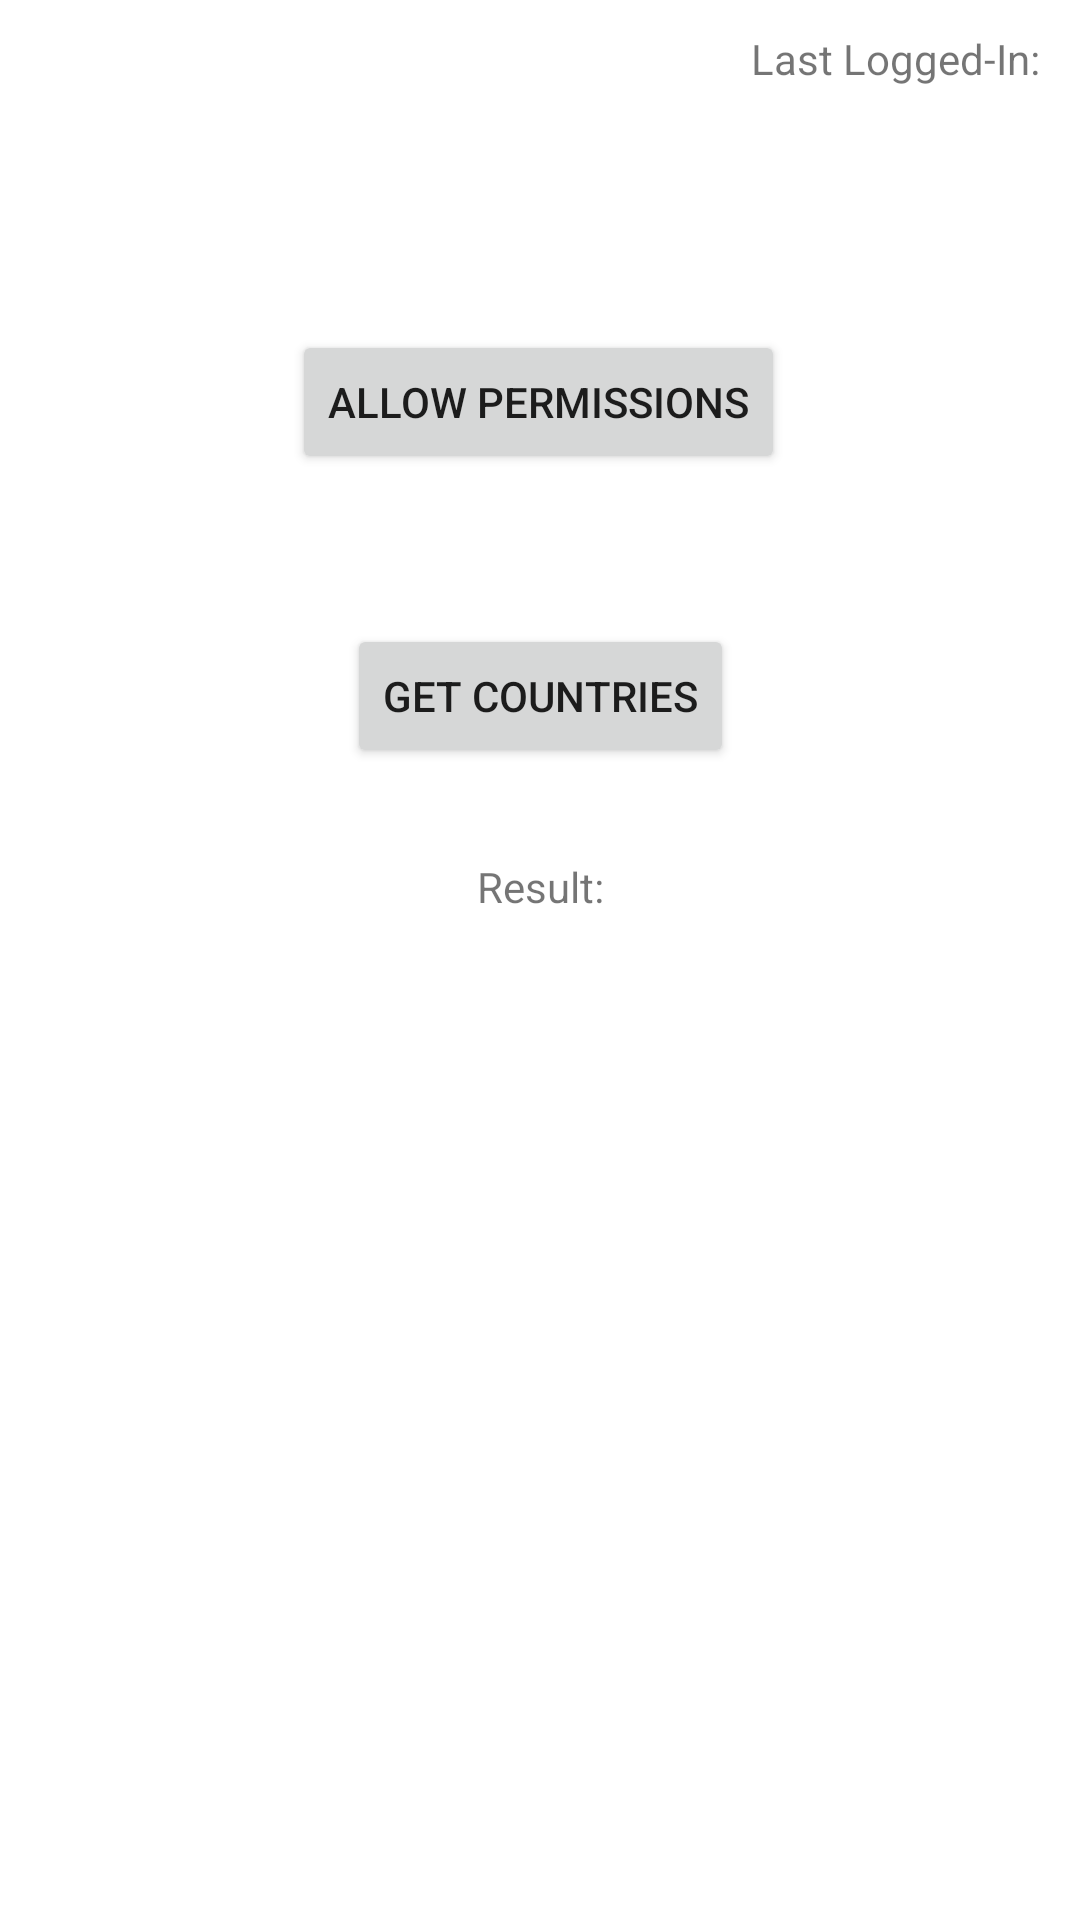

Here is an Android app screen rendered from its layout file. Give the layout XML and the strings, colors and styles it references.
<!-- AndroidManifest.xml: application theme Theme.CleanArchitecture -->
<!-- res/layout/fragment_home.xml -->
<?xml version="1.0" encoding="utf-8"?>
<androidx.constraintlayout.widget.ConstraintLayout xmlns:android="http://schemas.android.com/apk/res/android"
    xmlns:app="http://schemas.android.com/apk/res-auto"
    xmlns:tools="http://schemas.android.com/tools"
    android:layout_width="match_parent"

    android:layout_height="match_parent"
    android:padding="10dp"
    tools:context=".presentation.home.HomeFragment">


    <TextView
        android:id="@+id/tvUserSession"
        android:layout_width="wrap_content"
        android:layout_height="wrap_content"
        app:layout_constraintTop_toTopOf="parent"
        app:layout_constraintEnd_toEndOf="parent"
        android:text="Last Logged-In: " />

    <androidx.appcompat.widget.AppCompatButton
        android:id="@+id/btnPermissions"
        android:layout_width="wrap_content"
        android:layout_height="wrap_content"
        android:layout_marginTop="100dp"
        android:text="Allow Permissions"
        app:layout_constraintEnd_toEndOf="parent"
        app:layout_constraintHorizontal_bias="0.497"
        app:layout_constraintStart_toStartOf="parent"
        app:layout_constraintTop_toTopOf="parent" />

    <androidx.appcompat.widget.AppCompatButton
        android:id="@+id/btnPress"
        android:layout_width="wrap_content"
        android:layout_height="wrap_content"
        android:layout_marginTop="50dp"
        android:text="Get Countries"
        app:layout_constraintEnd_toEndOf="parent"
        app:layout_constraintStart_toStartOf="parent"
        app:layout_constraintTop_toBottomOf="@+id/btnPermissions" />

    <androidx.appcompat.widget.AppCompatTextView
        android:id="@+id/txtResult"
        android:layout_width="wrap_content"
        android:layout_height="wrap_content"
        android:layout_marginTop="30dp"
        android:text="Result:"
        app:layout_constraintEnd_toEndOf="parent"
        app:layout_constraintStart_toStartOf="parent"
        app:layout_constraintTop_toBottomOf="@+id/btnPress" />


    <FrameLayout
        android:id="@+id/progressBar"
        android:layout_width="match_parent"
        android:layout_height="match_parent"
        android:visibility="gone"
        app:layout_constraintBottom_toBottomOf="parent"
        app:layout_constraintEnd_toEndOf="parent"
        app:layout_constraintStart_toStartOf="parent"
        app:layout_constraintTop_toTopOf="parent"
        tools:visibility="visible">

        <ProgressBar
            style="?android:attr/progressBarStyleLarge"
            android:layout_width="wrap_content"
            android:layout_height="wrap_content"
            android:layout_gravity="center"
            android:indeterminate="true" />


    </FrameLayout>
</androidx.constraintlayout.widget.ConstraintLayout>
<!-- resources referenced by this layout -->
<resources>
  <style name="Theme.CleanArchitecture" parent="Theme.MaterialComponents.DayNight.DarkActionBar">
          
          <item name="colorPrimary">@color/purple_500</item>
          <item name="colorPrimaryVariant">@color/purple_700</item>
          <item name="colorOnPrimary">@color/white</item>
          
          <item name="colorSecondary">@color/teal_200</item>
          <item name="colorSecondaryVariant">@color/teal_700</item>
          <item name="colorOnSecondary">@color/black</item>
          
          <item name="android:statusBarColor">?attr/colorPrimaryVariant</item>
          
      </style>
  <!-- not gathered from this repository: default colours our renderer supplied (Android Studio template values) -->
  <color name="purple_500">#FF6200EE</color>
  <color name="purple_700">#FF3700B3</color>
  <color name="teal_200">#FF03DAC5</color>
  <color name="teal_700">#FF018786</color>
  <color name="black">#FF000000</color>
  <color name="white">#FFFFFFFF</color>
</resources>
